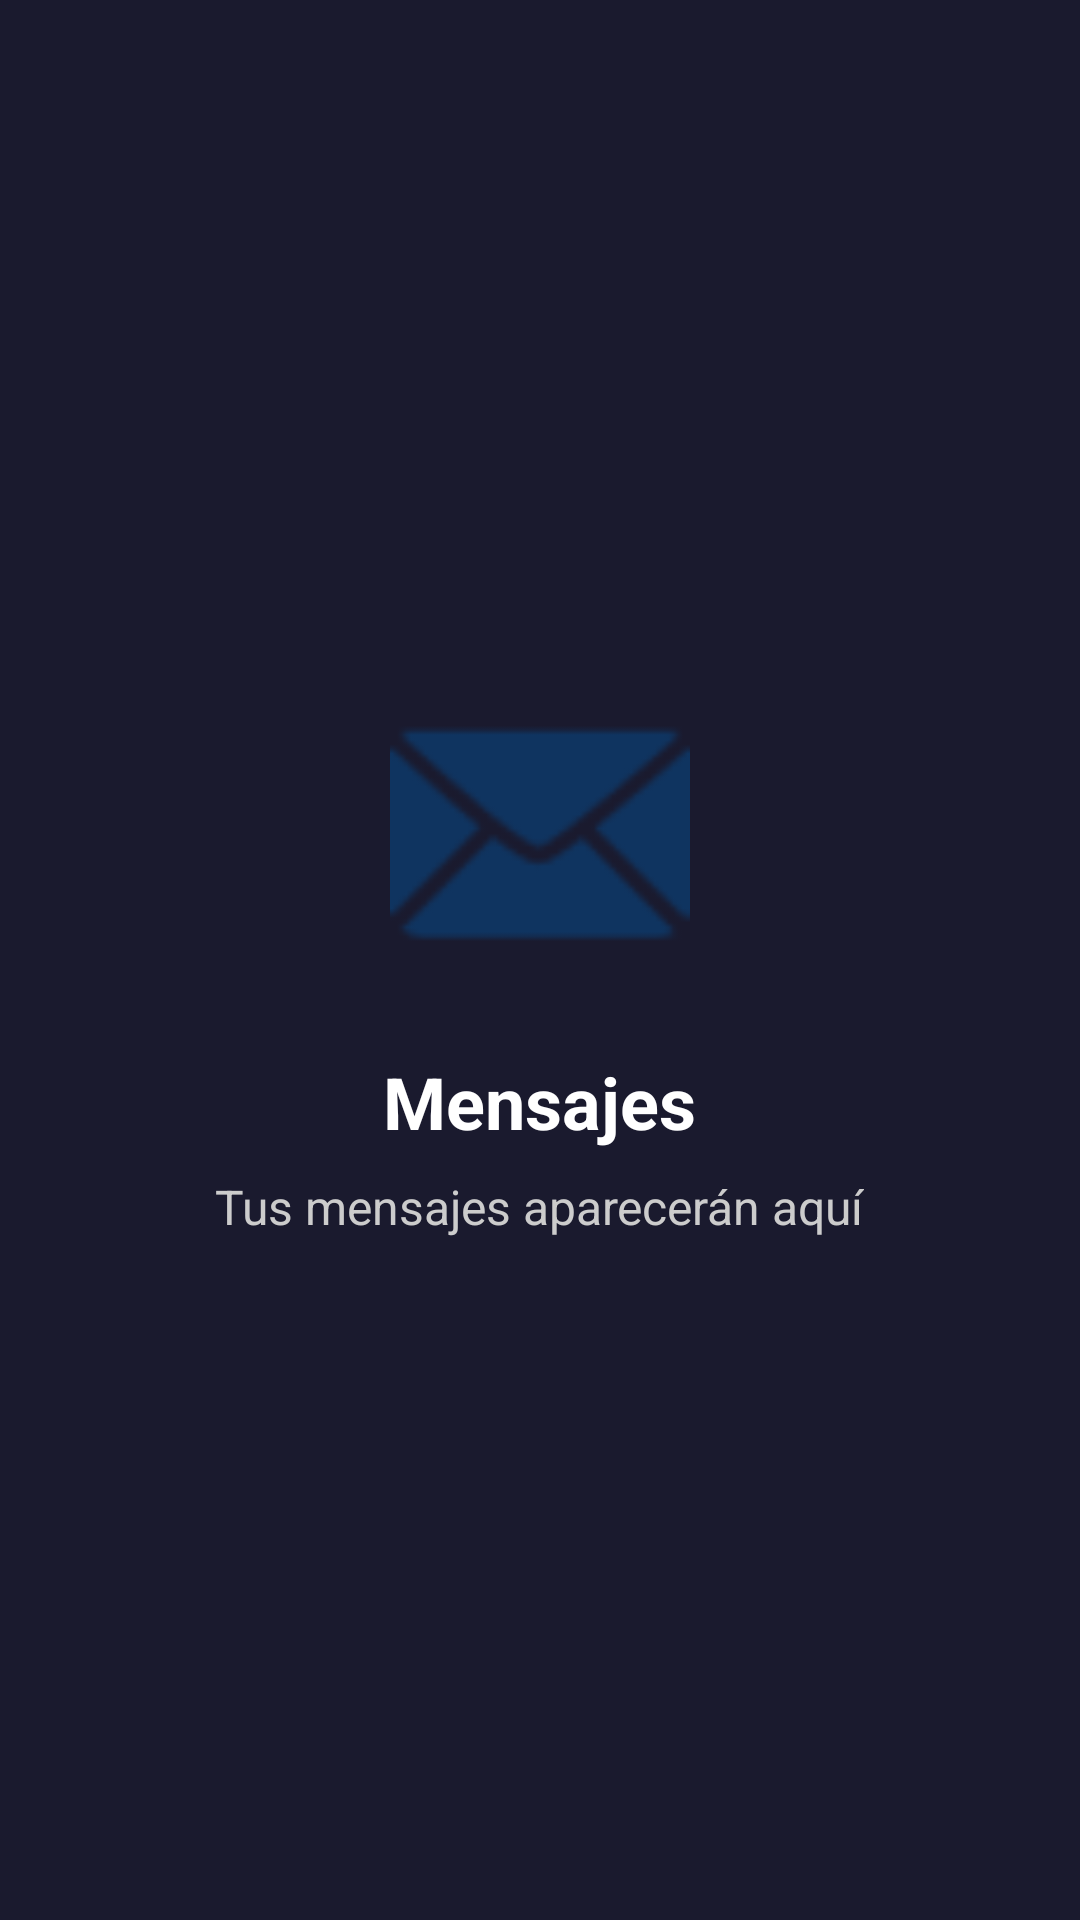

Reconstruct the res/layout file that produces this screen, plus the resources it refers to.
<!-- AndroidManifest.xml: application theme Theme.CarPlayClone -->
<!-- res/layout/fragment_messages.xml -->
<?xml version="1.0" encoding="utf-8"?>
<LinearLayout xmlns:android="http://schemas.android.com/apk/res/android"
    android:layout_width="match_parent"
    android:layout_height="match_parent"
    android:orientation="vertical"
    android:background="#1a1a2e"
    android:padding="32dp"
    android:gravity="center">

    <ImageView
        android:layout_width="100dp"
        android:layout_height="100dp"
        android:src="@android:drawable/ic_dialog_email"
        android:tint="#0f3460"/>

    <TextView
        android:layout_width="wrap_content"
        android:layout_height="wrap_content"
        android:text="Mensajes"
        android:textColor="#ffffff"
        android:textSize="24sp"
        android:textStyle="bold"
        android:layout_marginTop="24dp"/>

    <TextView
        android:layout_width="wrap_content"
        android:layout_height="wrap_content"
        android:text="Tus mensajes aparecerán aquí"
        android:textColor="#CCCCCC"
        android:textSize="16sp"
        android:layout_marginTop="8dp"
        android:gravity="center"/>

</LinearLayout>
<!-- resources referenced by this layout -->
<resources>
  <style name="Theme.CarPlayClone" parent="Theme.AppCompat.NoActionBar">
          <item name="colorPrimary">@color/primary</item>
          <item name="colorPrimaryDark">@color/primary_dark</item>
          <item name="colorAccent">@color/accent</item>
          <item name="android:windowBackground">@color/background_dark</item>
          <item name="android:statusBarColor">@color/background_dark</item>
          <item name="android:navigationBarColor">@color/background_dark</item>
          <item name="android:windowFullscreen">true</item>
      </style>
  <color name="primary">#e94560</color>
  <color name="primary_dark">#0f3460</color>
  <color name="accent">#16213e</color>
  <color name="background_dark">#1a1a2e</color>
</resources>
